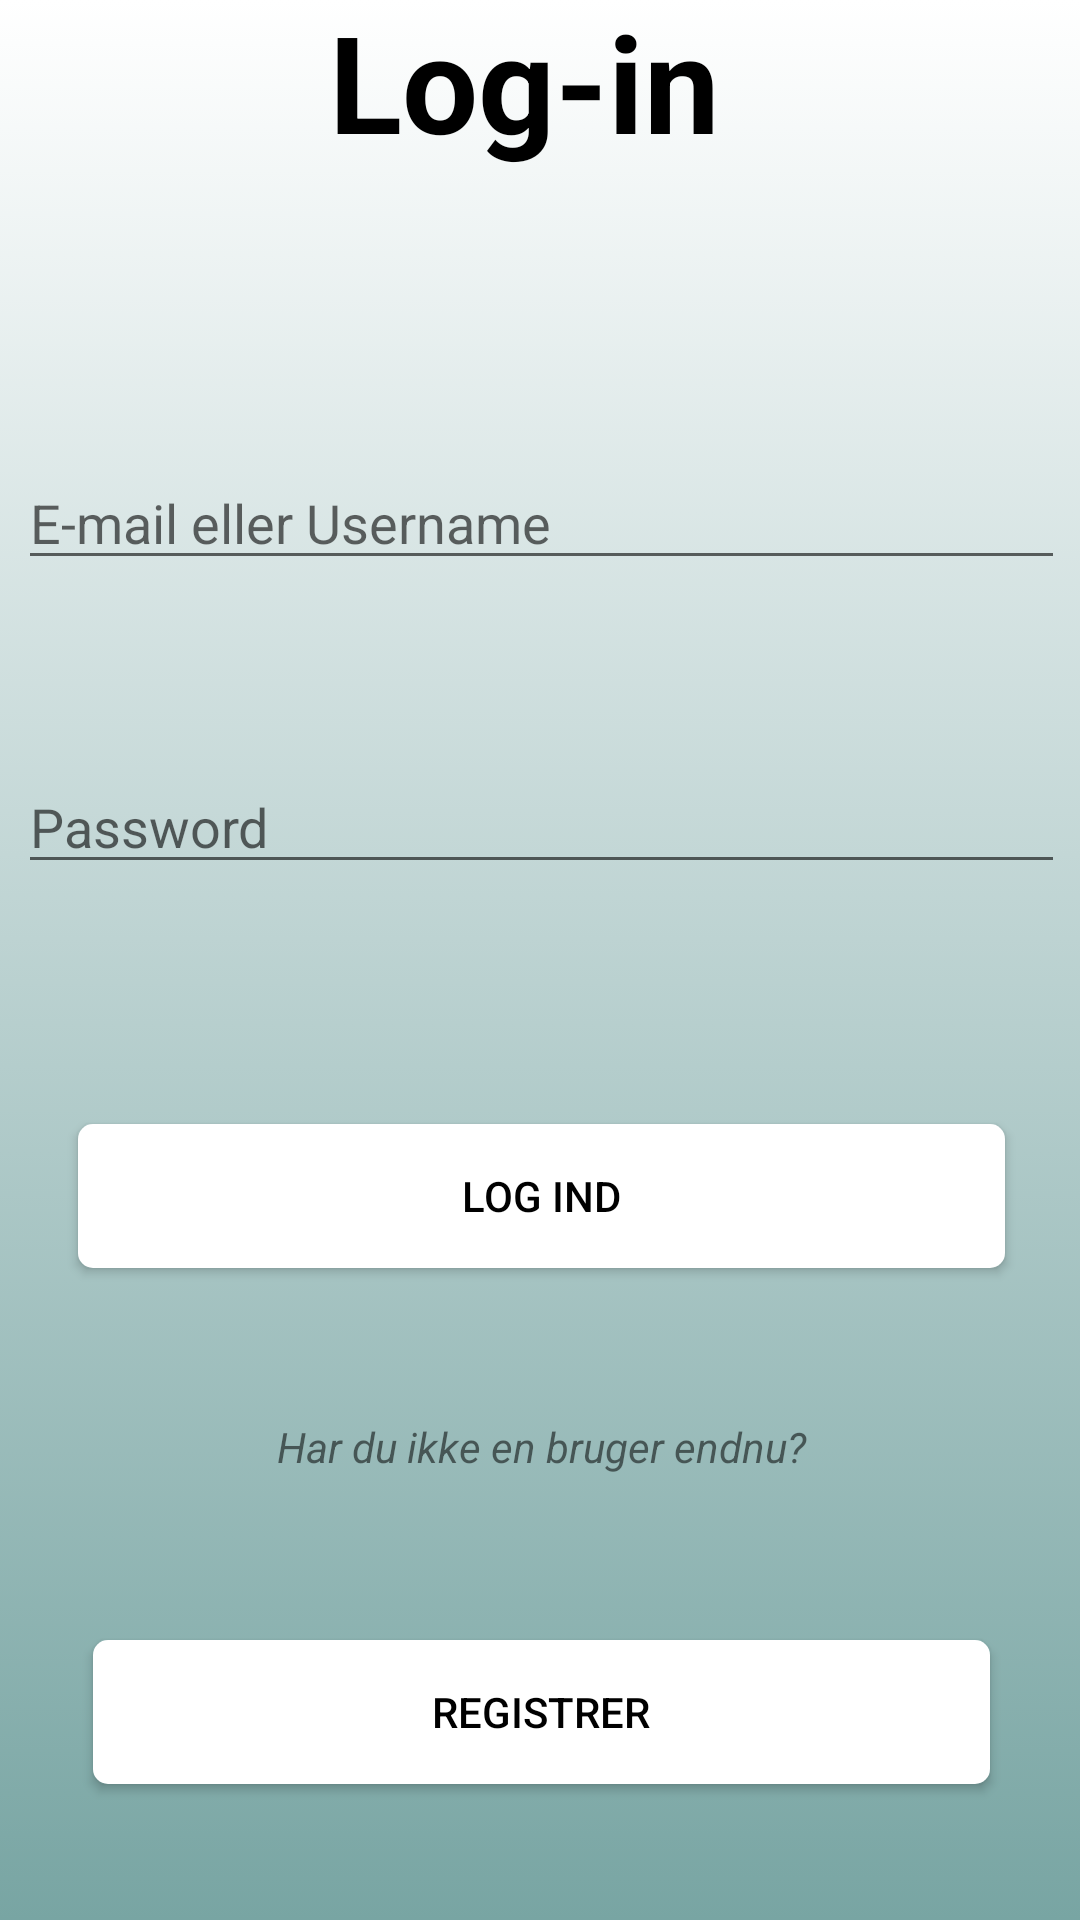

The Android layout XML behind this screen, and the referenced resources:
<!-- AndroidManifest.xml: application theme Theme.BeSammen -->
<!-- res/layout/activity_log_in.xml -->
<?xml version="1.0" encoding="utf-8"?>
<androidx.constraintlayout.widget.ConstraintLayout xmlns:android="http://schemas.android.com/apk/res/android"
    xmlns:app="http://schemas.android.com/apk/res-auto"
    xmlns:tools="http://schemas.android.com/tools"
    android:layout_width="match_parent"
    android:layout_height="match_parent"
    tools:context="controllers.logIn"
    android:background="@drawable/background_intro">

    <LinearLayout
        android:layout_width="409dp"
        android:layout_height="729dp"
        android:layout_marginTop="2dp"
        android:orientation="vertical"
        app:layout_constraintBottom_toBottomOf="parent"
        app:layout_constraintEnd_toEndOf="parent"
        app:layout_constraintStart_toStartOf="parent"
        app:layout_constraintTop_toTopOf="parent">

        <TextView
            android:id="@+id/textView"
            android:layout_width="match_parent"
            android:layout_height="wrap_content"
            android:layout_marginTop="40dp"
            android:layout_marginBottom="65dp"
            android:gravity="center"
            android:text="Log-in "
            android:textColor="@color/black"
            android:textSize="45sp"
            android:textStyle="bold" />

        <EditText
            android:id="@+id/etEmail"
            android:layout_width="match_parent"
            android:layout_height="wrap_content"
            android:layout_margin="30dp"
            android:ems="10"
            android:hint="E-mail eller Username"
            android:inputType="textEmailAddress" />

        <EditText
            android:id="@+id/editTextPassword"
            android:layout_width="match_parent"
            android:layout_height="wrap_content"
            android:layout_margin="30dp"
            android:ems="10"
            android:hint="Password"
            android:inputType="textPassword" />

        <Button
            android:id="@+id/logInBtn"
            android:layout_width="match_parent"
            android:layout_height="wrap_content"
            android:layout_margin="50dp"
            android:background="@drawable/buttondesignfrontpage"
            android:text="Log ind"
            android:textColor="@color/black"
            app:backgroundTint="@null" />

        <TextView
            android:id="@+id/textView3"
            android:layout_width="match_parent"
            android:layout_height="wrap_content"
            android:layout_margin="0dp"
            android:gravity="center"
            android:text="Har du ikke en bruger endnu?"
            android:textStyle="italic" />

        <Button
            android:id="@+id/redirectToRegistration"
            android:layout_width="match_parent"
            android:layout_height="wrap_content"
            android:layout_margin="55dp"
            android:background="@drawable/buttondesignfrontpage"
            android:text="Registrer"
            android:textColor="@color/black"
            app:backgroundTint="@null" />
    </LinearLayout>
</androidx.constraintlayout.widget.ConstraintLayout>
<!-- resources referenced by this layout -->
<resources>
  <!-- drawable background_intro (drawable) -->
  <?xml version="1.0" encoding="utf-8"?>
  <selector xmlns:android="http://schemas.android.com/apk/res/android">
  <item>
      <shape android:shape="rectangle">
          <gradient android:angle="20" android:startColor="#FFFFFF" android:endColor="#78A5A3"></gradient>
      </shape>
  </item>
  </selector>
  <!-- drawable buttondesignfrontpage (drawable) -->
  <?xml version="1.0" encoding="utf-8"?>
  <shape xmlns:android="http://schemas.android.com/apk/res/android" android:shape="rectangle">
  
      <solid android:color="#FFFFFF"/>
      <corners android:radius="5dp"/>
  
  
  </shape>
  <style name="Theme.BeSammen" parent="Theme.MaterialComponents.DayNight.DarkActionBar">
          
          <item name="colorPrimary">@color/purple_500</item>
          <item name="colorPrimaryVariant">@color/purple_700</item>
          <item name="colorOnPrimary">@color/white</item>
          
          <item name="colorSecondary">@color/teal_200</item>
          <item name="colorSecondaryVariant">@color/teal_700</item>
          <item name="colorOnSecondary">@color/black</item>
          
          <item name="android:statusBarColor">?attr/colorPrimaryVariant</item>
          
      </style>
  <!-- not gathered from this repository: default colours our renderer supplied (Android Studio template values) -->
  <color name="purple_500">#FF6200EE</color>
  <color name="purple_700">#FF3700B3</color>
  <color name="teal_200">#FF03DAC5</color>
  <color name="teal_700">#FF018786</color>
  <color name="black">#FF000000</color>
  <color name="white">#FFFFFFFF</color>
</resources>
